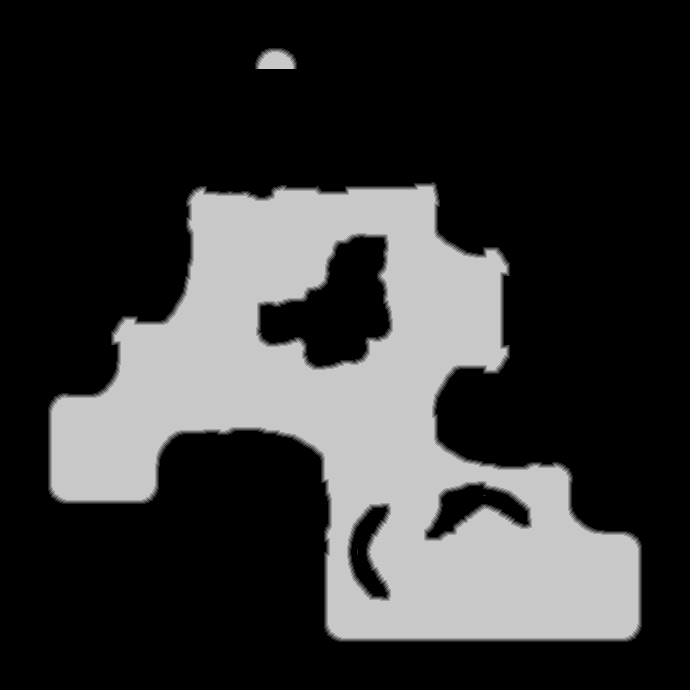

Data behind this chart, as committed beside it:
source	tdt_hull melee
truth	truth_53dfed5f3f0.tsv
width	690
height	690
nibble	0	342296
nibble	1	3846
nibble	2	3859
nibble	3	3859
nibble	4	3859
nibble	5	118381
